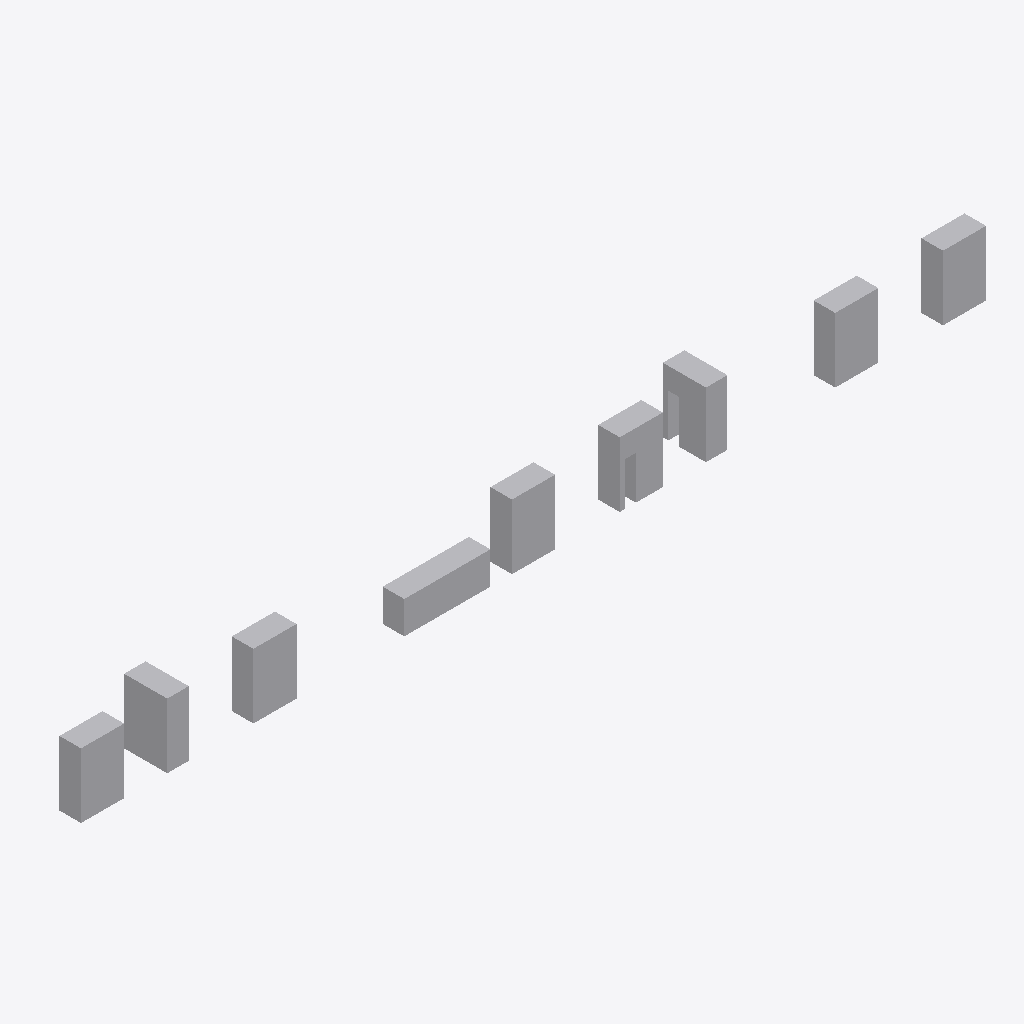
Isometric view of an IFC building model (IFC-SPF (STEP), schema IFC4, length unit metre), seen from the south-west, elements coloured by IFC class: 9 other elements (light grey).
Extent 42.0 m × 2.0 m × 3.0 m (x, y, z). Storeys (1): Storey at 0.00 m. Elements (9): 9 IfcBuildingElementProxy.

HEADER;
FILE_DESCRIPTION(('SYNTHETIC; issue 7955; not authoring-tool evidence'),'2;1');
FILE_NAME('synthetic.ifc','2026-10-24T00:00:00',('ifc-lite'),(''),'deterministic synthetic generator','ifc-lite','MPL-2.0');
FILE_SCHEMA(('IFC4'));
ENDSEC;
DATA;
#8=IFCPROJECT('1VUKp4iK9NYQwBerZw_U4Z',$,'SYNTHETIC qualification',$,$,$,$,(#4),#7);
#10=IFCSITE('2dy9dAm3rKvRRB3ofBKg5o',$,'Site',$,$,#9,$,$,.ELEMENT.,$,$,$,$,$);
#11=IFCBUILDING('1qHbPe2DHLpxamnqNMMubi',$,'Building',$,$,#9,$,$,.ELEMENT.,$,$,$);
#12=IFCBUILDINGSTOREY('0o8h4dfq1H7QuatZjtz5kY',$,'Storey',$,$,#9,$,$,.ELEMENT.,0.0);
#98=IFCBUILDINGELEMENTPROXY('2VWrpucX1HqAIOWC9XoqkO',$,'nonuniform',$,$,#95,#97,$,.NOTDEFINED.);
#53=IFCBUILDINGELEMENTPROXY('3BNXd$rrTQffgtiOMQpGsZ',$,'plain',$,$,#50,#52,$,.NOTDEFINED.);
#83=IFCBUILDINGELEMENTPROXY('1t3zpGxgfTlBimMMAIR4sD',$,'mirrored',$,$,#80,#82,$,.NOTDEFINED.);
#68=IFCBUILDINGELEMENTPROXY('2cPO4Dg0HNzva2DY$4Bcje',$,'rotated',$,$,#65,#67,$,.NOTDEFINED.);
#113=IFCBUILDINGELEMENTPROXY('3BrbqorALVY8gLMlgA9tO0',$,'red',$,$,#110,#112,$,.NOTDEFINED.);
#182=IFCBUILDINGELEMENTPROXY('2_HXOqhUPHbBqgwbMH6pwU',$,'textured',$,$,#179,#181,$,.NOTDEFINED.);
#128=IFCBUILDINGELEMENTPROXY('1mFeJ7F8XPke6GbOHs__ZD',$,'door-left',$,$,#125,#127,$,.NOTDEFINED.);
#171=IFCBUILDINGELEMENTPROXY('0zjUaDI8vMFBqKB7_XFOax',$,'palette',$,$,#168,#170,$,.NOTDEFINED.);
#152=IFCBUILDINGELEMENTPROXY('0h$RiX4u5VRxSqddRsdXt0',$,'door-right',$,$,#149,#151,$,.NOTDEFINED.);
ENDSEC;
